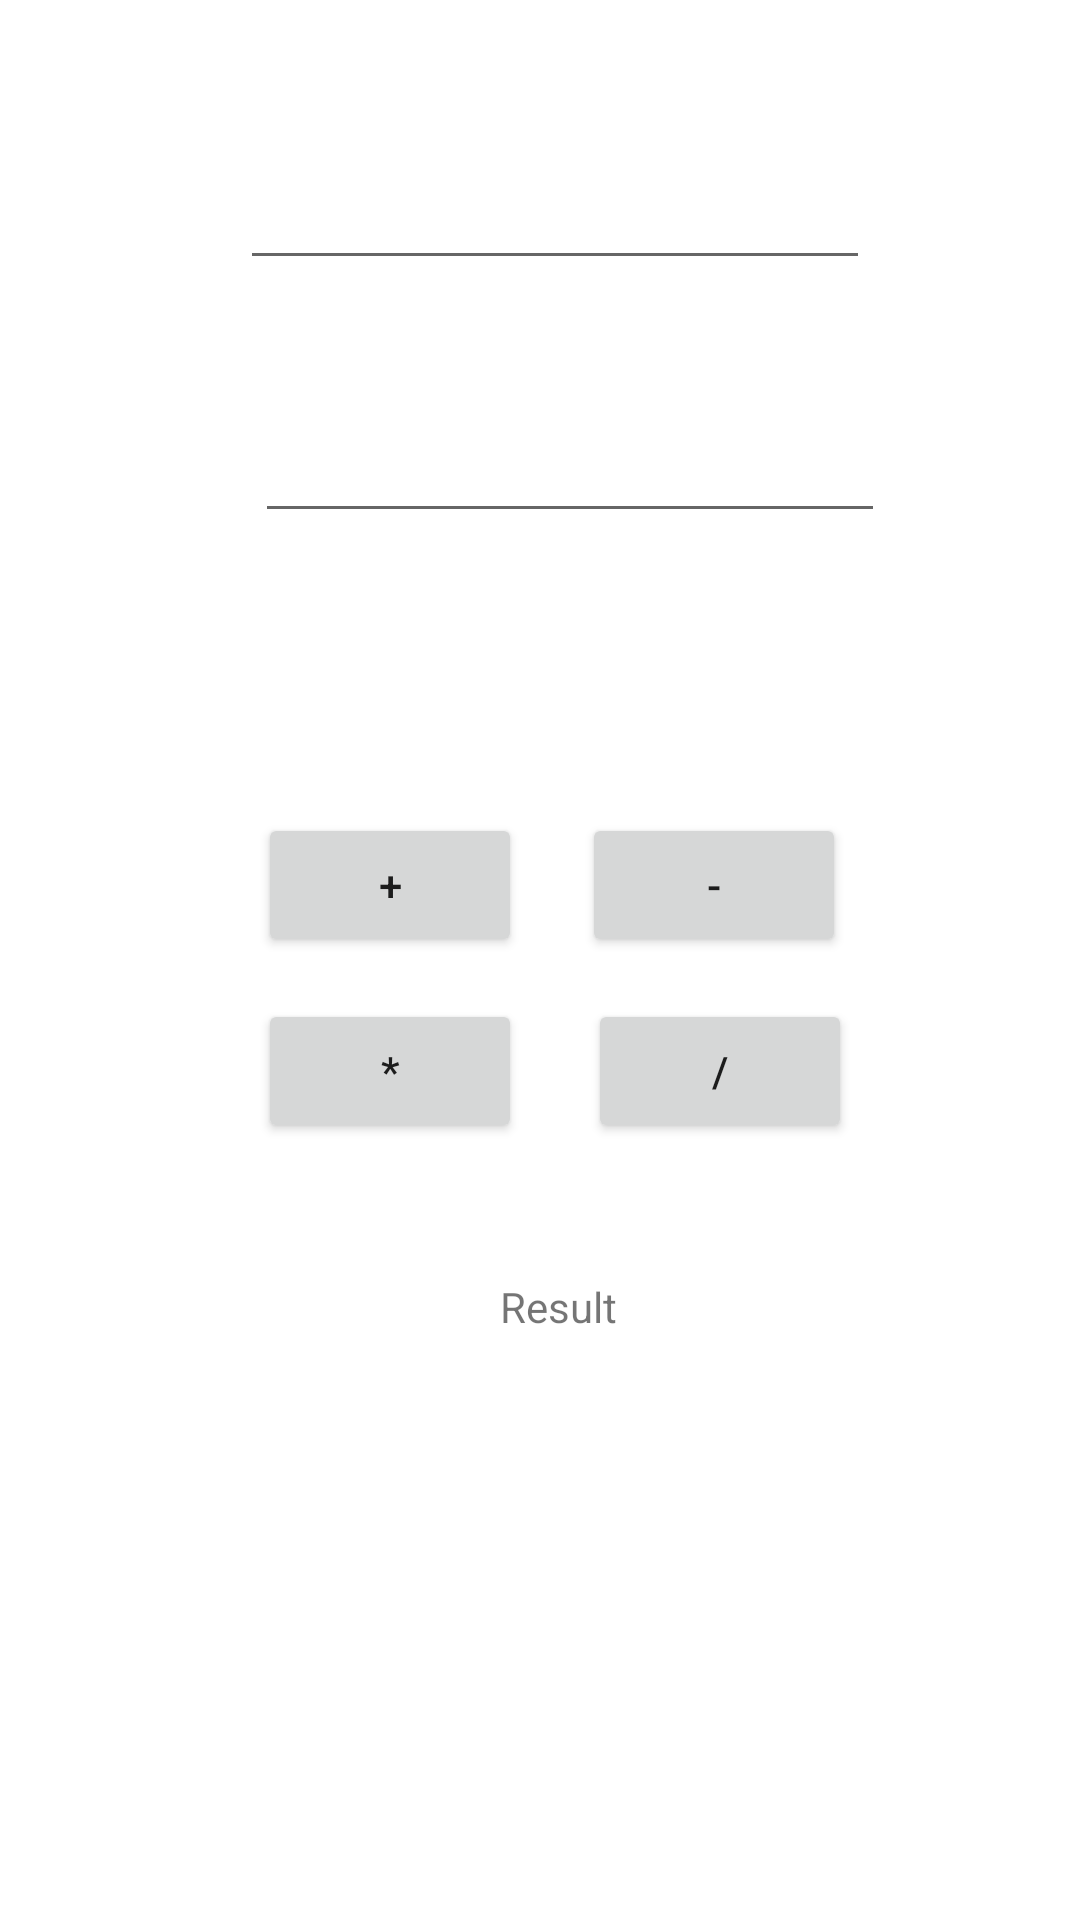

Produce the Android XML layout that renders to this screen, including the resource entries it uses.
<!-- AndroidManifest.xml: application theme Theme.Android101 -->
<!-- res/layout/activity_kotlin_learning.xml -->
<?xml version="1.0" encoding="utf-8"?>
<androidx.constraintlayout.widget.ConstraintLayout xmlns:android="http://schemas.android.com/apk/res/android"
    xmlns:app="http://schemas.android.com/apk/res-auto"
    xmlns:tools="http://schemas.android.com/tools"
    android:layout_width="match_parent"
    android:layout_height="match_parent"
    tools:context=".KotlinBasicCalculator">

    <EditText
        android:id="@+id/editTextNumber"
        android:layout_width="wrap_content"
        android:layout_height="wrap_content"
        android:layout_marginTop="52dp"
        android:ems="10"
        android:inputType="number"
        app:layout_constraintEnd_toEndOf="@+id/button4"
        app:layout_constraintStart_toStartOf="@+id/button8"
        app:layout_constraintTop_toTopOf="parent" />

    <EditText
        android:id="@+id/editTextNumber2"
        android:layout_width="wrap_content"
        android:layout_height="wrap_content"
        android:layout_marginStart="5dp"
        android:layout_marginTop="43dp"
        android:ems="10"
        android:inputType="number"
        app:layout_constraintStart_toStartOf="@+id/editTextNumber"
        app:layout_constraintTop_toBottomOf="@+id/editTextNumber" />

    <Button
        android:id="@+id/button4"
        android:layout_width="wrap_content"
        android:layout_height="wrap_content"
        android:layout_marginStart="22dp"
        android:layout_marginBottom="259dp"
        android:onClick="myDiv"
        android:text="/"
        app:layout_constraintBottom_toBottomOf="parent"
        app:layout_constraintStart_toEndOf="@+id/button5" />

    <Button
        android:id="@+id/button8"
        android:layout_width="wrap_content"
        android:layout_height="wrap_content"
        android:layout_marginStart="86dp"
        android:onClick="mySum"
        android:text="+"
        app:layout_constraintBaseline_toBaselineOf="@+id/button10"
        app:layout_constraintStart_toStartOf="parent" />

    <Button
        android:id="@+id/button5"
        android:layout_width="wrap_content"
        android:layout_height="wrap_content"
        android:onClick="myMultiply"
        android:text="*"
        app:layout_constraintBaseline_toBaselineOf="@+id/button4"
        app:layout_constraintStart_toStartOf="@+id/button8" />

    <Button
        android:id="@+id/button10"
        android:layout_width="wrap_content"
        android:layout_height="wrap_content"
        android:layout_marginEnd="2dp"
        android:layout_marginBottom="14dp"
        android:onClick="mySub"
        android:text="-"
        app:layout_constraintBottom_toTopOf="@+id/button4"
        app:layout_constraintEnd_toEndOf="@+id/button4" />

    <TextView
        android:id="@+id/resultText"
        android:layout_width="wrap_content"
        android:layout_height="wrap_content"
        android:layout_marginStart="77dp"
        android:layout_marginTop="45dp"
        android:layout_marginEnd="75dp"
        android:text="Result"
        app:layout_constraintEnd_toEndOf="@+id/button4"
        app:layout_constraintStart_toStartOf="@+id/button5"
        app:layout_constraintTop_toBottomOf="@+id/button5" />
</androidx.constraintlayout.widget.ConstraintLayout>
<!-- resources referenced by this layout -->
<resources>
  <style name="Theme.Android101" parent="Theme.MaterialComponents.DayNight.DarkActionBar">
          
          <item name="colorPrimary">@color/purple_500</item>
          <item name="colorPrimaryVariant">@color/purple_700</item>
          <item name="colorOnPrimary">@color/white</item>
          
          <item name="colorSecondary">@color/teal_200</item>
          <item name="colorSecondaryVariant">@color/teal_700</item>
          <item name="colorOnSecondary">@color/black</item>
          
          <item name="android:statusBarColor">?attr/colorPrimaryVariant</item>
          
      </style>
  <!-- not gathered from this repository: default colours our renderer supplied (Android Studio template values) -->
  <color name="purple_500">#FF6200EE</color>
  <color name="purple_700">#FF3700B3</color>
  <color name="teal_200">#FF03DAC5</color>
  <color name="teal_700">#FF018786</color>
  <color name="black">#FF000000</color>
  <color name="white">#FFFFFFFF</color>
</resources>
